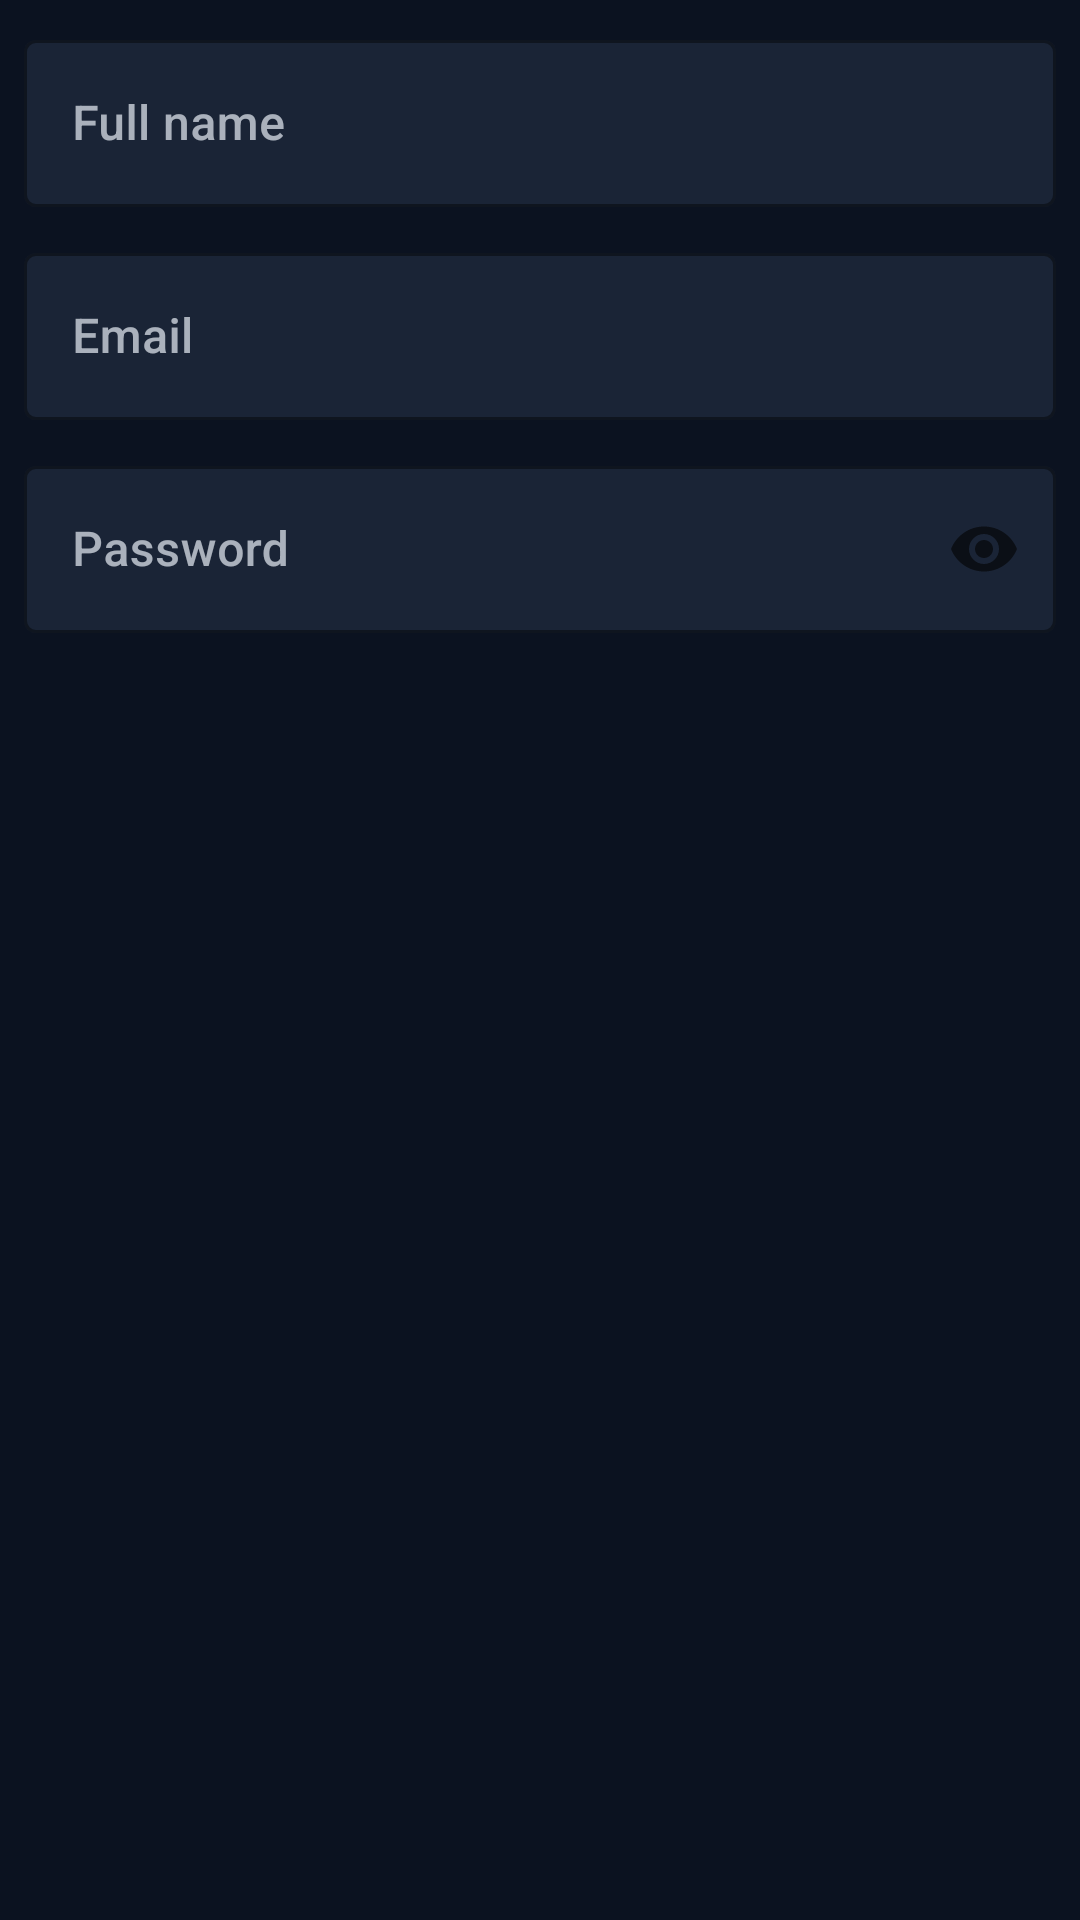

Produce the Android XML layout that renders to this screen, including the resource entries it uses.
<!-- AndroidManifest.xml: application theme Theme.FaceVerifyKiosk -->
<!-- res/layout/dialog_create_staff.xml -->
<?xml version="1.0" encoding="utf-8"?>
<LinearLayout xmlns:android="http://schemas.android.com/apk/res/android"
    xmlns:app="http://schemas.android.com/apk/res-auto"
    android:layout_width="match_parent"
    android:layout_height="wrap_content"
    android:orientation="vertical"
    android:padding="8dp">

    <com.google.android.material.textfield.TextInputLayout
        android:layout_width="match_parent"
        android:layout_height="wrap_content"
        android:hint="@string/login_name"
        app:boxStrokeColor="@color/teal">

        <com.google.android.material.textfield.TextInputEditText
            android:id="@+id/inputStaffName"
            android:layout_width="match_parent"
            android:layout_height="wrap_content"
            android:inputType="textPersonName"
            android:textColor="@color/mist" />
    </com.google.android.material.textfield.TextInputLayout>

    <com.google.android.material.textfield.TextInputLayout
        android:layout_width="match_parent"
        android:layout_height="wrap_content"
        android:layout_marginTop="10dp"
        android:hint="@string/login_email"
        app:boxStrokeColor="@color/teal">

        <com.google.android.material.textfield.TextInputEditText
            android:id="@+id/inputStaffEmail"
            android:layout_width="match_parent"
            android:layout_height="wrap_content"
            android:inputType="textEmailAddress"
            android:textColor="@color/mist" />
    </com.google.android.material.textfield.TextInputLayout>

    <com.google.android.material.textfield.TextInputLayout
        android:layout_width="match_parent"
        android:layout_height="wrap_content"
        android:layout_marginTop="10dp"
        android:hint="@string/login_password"
        app:boxStrokeColor="@color/teal"
        app:endIconMode="password_toggle">

        <com.google.android.material.textfield.TextInputEditText
            android:id="@+id/inputStaffPassword"
            android:layout_width="match_parent"
            android:layout_height="wrap_content"
            android:inputType="textPassword"
            android:textColor="@color/mist" />
    </com.google.android.material.textfield.TextInputLayout>
</LinearLayout>
<!-- resources referenced by this layout -->
<resources>
  <color name="mist">#FFE8EEF5</color>
  <color name="teal">#FF0F8A7A</color>
  <string name="login_email">Email</string>
  <string name="login_name">Full name</string>
  <string name="login_password">Password</string>
  <style name="Theme.FaceVerifyKiosk" parent="Theme.MaterialComponents.DayNight.NoActionBar">
          <item name="colorPrimary">@color/teal</item>
          <item name="colorPrimaryVariant">@color/ink_soft</item>
          <item name="colorSecondary">@color/amber</item>
          <item name="colorOnPrimary">@color/white</item>
          <item name="colorOnSecondary">@color/ink</item>
          <item name="android:statusBarColor">@android:color/transparent</item>
          <item name="android:navigationBarColor">@android:color/transparent</item>
          <item name="android:windowBackground">@color/ink</item>
          <item name="android:windowDrawsSystemBarBackgrounds">true</item>
          <item name="android:enforceStatusBarContrast">false</item>
          <item name="android:enforceNavigationBarContrast">false</item>
          <item name="android:fontFamily">sans-serif-medium</item>
          <item name="materialButtonStyle">@style/Widget.FaceVerify.Button</item>
          <item name="textInputStyle">@style/Widget.FaceVerify.TextInput</item>
      </style>
  <color name="ink_soft">#FF141C2B</color>
  <color name="amber">#FFE0A100</color>
  <color name="white">#FFFFFFFF</color>
  <color name="ink">#FF0B1220</color>
  <style name="Widget.FaceVerify.Button" parent="Widget.MaterialComponents.Button">
          <item name="android:textAllCaps">false</item>
          <item name="android:letterSpacing">0.02</item>
          <item name="cornerRadius">14dp</item>
          <item name="backgroundTint">@color/teal</item>
          <item name="android:minHeight">52dp</item>
          <item name="android:paddingLeft">20dp</item>
          <item name="android:paddingRight">20dp</item>
      </style>
  <style name="Widget.FaceVerify.TextInput" parent="Widget.MaterialComponents.TextInputLayout.OutlinedBox">
          <item name="boxBackgroundColor">@color/field_bg</item>
          <item name="boxStrokeColor">@color/teal</item>
          <item name="hintTextColor">@color/mist_dim</item>
          <item name="android:textColorHint">@color/mist_dim</item>
      </style>
  <color name="field_bg">#FF1A2436</color>
  <color name="mist_dim">#B3E8EEF5</color>
</resources>
